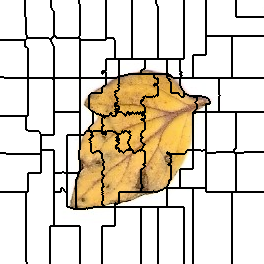

The table this chart was drawn from, first rows:
0, 0, 0, 0, 0, 0, 0, 0, 0, 0, 0, 0, 0, 0, 0, 0, 0, 0, 0, 0, 0, 0, 0, 0
0, 0, 0, 0, 0, 0, 0, 0, 0, 0, 0, 0, 0, 0, 0, 0, 0, 0, 0, 0, 0, 0, 0, 0
0, 0, 0, 0, 0, 0, 0, 0, 0, 0, 0, 0, 0, 0, 0, 0, 0, 0, 0, 0, 0, 0, 0, 0
0, 0, 0, 0, 0, 0, 0, 0, 0, 0, 0, 0, 0, 0, 0, 0, 0, 0, 0, 0, 0, 0, 0, 0
0, 0, 0, 0, 0, 0, 0, 0, 0, 0, 0, 0, 0, 0, 0, 0, 0, 0, 0, 0, 0, 0, 0, 0
0, 0, 0, 0, 0, 0, 0, 0, 0, 0, 0, 0, 0, 0, 0, 0, 0, 0, 0, 0, 0, 0, 0, 0
0, 0, 0, 0, 0, 0, 0, 0, 0, 0, 0, 0, 0, 0, 0, 0, 0, 0, 0, 0, 0, 0, 0, 0
0, 0, 0, 0, 0, 0, 0, 0, 0, 0, 0, 0, 0, 0, 0, 0, 0, 0, 0, 0, 0, 0, 0, 0
0, 0, 0, 0, 0, 0, 0, 0, 0, 0, 0, 0, 0, 0, 0, 0, 0, 0, 0, 0, 0, 0, 0, 0
0, 0, 0, 0, 0, 0, 0, 0, 0, 0, 0, 0, 0, 0, 0, 0, 0, 0, 0, 0, 0, 0, 0, 0
0, 0, 0, 0, 0, 0, 0, 0, 0, 0, 0, 0, 0, 0, 0, 0, 0, 0, 0, 0, 0, 0, 0, 0
0, 0, 0, 0, 0, 0, 0, 0, 0, 0, 0, 0, 0, 0, 0, 0, 0, 0, 0, 0, 0, 0, 0, 0
0, 0, 0, 0, 0, 0, 0, 0, 0, 0, 0, 0, 0, 0, 0, 0, 0, 0, 0, 0, 0, 0, 0, 0
0, 0, 0, 0, 0, 0, 0, 0, 0, 0, 0, 0, 0, 0, 0, 0, 0, 0, 0, 0, 0, 0, 0, 0
0, 0, 0, 0, 0, 0, 0, 0, 0, 0, 0, 0, 0, 0, 0, 0, 0, 0, 0, 0, 0, 0, 0, 0
0, 0, 0, 0, 0, 0, 0, 0, 0, 0, 0, 0, 0, 0, 0, 0, 0, 0, 0, 0, 0, 0, 0, 0
0, 0, 0, 0, 0, 0, 0, 0, 0, 0, 0, 0, 0, 0, 0, 0, 0, 0, 0, 0, 0, 0, 0, 0
0, 0, 0, 0, 0, 0, 0, 0, 0, 0, 0, 0, 0, 0, 0, 0, 0, 0, 0, 0, 0, 0, 0, 0
0, 0, 0, 0, 0, 0, 0, 0, 0, 0, 0, 0, 0, 0, 0, 0, 0, 0, 0, 0, 0, 0, 0, 0
0, 0, 0, 0, 0, 0, 0, 0, 0, 0, 0, 0, 0, 0, 0, 0, 0, 0, 0, 0, 0, 0, 0, 0
0, 0, 0, 0, 0, 0, 0, 0, 0, 0, 0, 0, 0, 0, 0, 0, 0, 0, 0, 0, 0, 0, 0, 0
0, 0, 0, 0, 0, 0, 0, 0, 0, 0, 0, 0, 0, 0, 0, 0, 0, 0, 0, 0, 0, 0, 0, 0
0, 0, 0, 0, 0, 0, 0, 0, 0, 0, 0, 0, 0, 0, 0, 0, 0, 0, 0, 0, 0, 0, 0, 0
0, 0, 0, 0, 0, 0, 0, 0, 0, 0, 0, 0, 0, 0, 0, 0, 0, 0, 0, 0, 0, 0, 0, 0
0, 0, 0, 0, 0, 0, 0, 0, 0, 0, 0, 0, 0, 0, 0, 0, 0, 0, 0, 0, 0, 0, 0, 0
0, 0, 0, 0, 0, 0, 0, 0, 0, 0, 0, 0, 0, 0, 0, 0, 0, 0, 0, 0, 0, 0, 0, 0
0, 0, 0, 0, 0, 0, 0, 0, 0, 0, 0, 0, 0, 0, 0, 0, 0, 0, 0, 0, 0, 0, 0, 0
0, 0, 0, 0, 0, 0, 0, 0, 0, 0, 0, 0, 0, 0, 0, 0, 0, 0, 0, 0, 0, 0, 0, 0
0, 0, 0, 0, 0, 0, 0, 0, 0, 0, 0, 0, 0, 0, 0, 0, 0, 0, 0, 0, 0, 0, 0, 0
0, 0, 0, 0, 0, 0, 0, 0, 0, 0, 0, 0, 0, 0, 0, 0, 0, 0, 0, 0, 0, 0, 0, 0
0, 0, 0, 0, 0, 0, 0, 0, 0, 0, 0, 0, 0, 0, 0, 0, 0, 0, 0, 0, 0, 0, 0, 0
0, 0, 0, 0, 0, 0, 0, 0, 0, 0, 0, 0, 0, 0, 0, 0, 0, 0, 0, 0, 0, 0, 0, 0
0, 0, 0, 0, 0, 0, 0, 0, 0, 0, 0, 0, 0, 0, 0, 0, 0, 0, 0, 0, 0, 0, 0, 0
0, 0, 0, 0, 0, 0, 0, 0, 0, 0, 0, 0, 0, 0, 0, 0, 0, 0, 0, 0, 0, 0, 0, 0
0, 0, 0, 0, 0, 0, 0, 0, 0, 0, 0, 0, 0, 0, 0, 0, 0, 0, 0, 0, 0, 0, 0, 0
0, 0, 0, 0, 0, 0, 0, 0, 0, 0, 0, 0, 0, 0, 0, 0, 0, 0, 0, 0, 0, 0, 0, 0
0, 0, 0, 0, 0, 0, 0, 0, 0, 0, 0, 0, 0, 0, 0, 0, 0, 0, 0, 0, 0, 0, 0, 0
0, 0, 0, 0, 0, 0, 0, 0, 0, 0, 0, 0, 0, 0, 0, 0, 0, 0, 0, 0, 0, 0, 0, 0
0, 0, 0, 0, 0, 0, 0, 0, 0, 0, 0, 0, 0, 0, 0, 0, 0, 0, 0, 0, 0, 0, 0, 0
0, 0, 0, 0, 0, 0, 0, 0, 0, 0, 0, 0, 0, 0, 0, 0, 0, 0, 0, 0, 0, 0, 0, 0
14, 14, 14, 14, 14, 14, 14, 14, 14, 14, 14, 14, 14, 14, 14, 14, 14, 14, 14, 14, 14, 14, 14, 14
14, 14, 14, 14, 14, 14, 14, 14, 14, 14, 14, 14, 14, 14, 14, 14, 14, 14, 14, 14, 14, 14, 14, 14
14, 14, 14, 14, 14, 14, 14, 14, 14, 14, 14, 14, 14, 14, 14, 14, 14, 14, 14, 14, 14, 14, 14, 14
14, 14, 14, 14, 14, 14, 14, 14, 14, 14, 14, 14, 14, 14, 14, 14, 14, 14, 14, 14, 14, 14, 14, 14
14, 14, 14, 14, 14, 14, 14, 14, 14, 14, 14, 14, 14, 14, 14, 14, 14, 14, 14, 14, 14, 14, 14, 14
14, 14, 14, 14, 14, 14, 14, 14, 14, 14, 14, 14, 14, 14, 14, 14, 14, 14, 14, 14, 14, 14, 14, 14
14, 14, 14, 14, 14, 14, 14, 14, 14, 14, 14, 14, 14, 14, 14, 14, 14, 14, 14, 14, 14, 14, 14, 14
14, 14, 14, 14, 14, 14, 14, 14, 14, 14, 14, 14, 14, 14, 14, 14, 14, 14, 14, 14, 14, 14, 14, 14
14, 14, 14, 14, 14, 14, 14, 14, 14, 14, 14, 14, 14, 14, 14, 14, 14, 14, 14, 14, 14, 14, 14, 14
14, 14, 14, 14, 14, 14, 14, 14, 14, 14, 14, 14, 14, 14, 14, 14, 14, 14, 14, 14, 14, 14, 14, 14
14, 14, 14, 14, 14, 14, 14, 14, 14, 14, 14, 14, 14, 14, 14, 14, 14, 14, 14, 14, 14, 14, 14, 14
14, 14, 14, 14, 14, 14, 14, 14, 14, 14, 14, 14, 14, 14, 14, 14, 14, 14, 14, 14, 14, 14, 14, 14
14, 14, 14, 14, 14, 14, 14, 14, 14, 14, 14, 14, 14, 14, 14, 14, 14, 14, 14, 14, 14, 14, 14, 14
14, 14, 14, 14, 14, 14, 14, 14, 14, 14, 14, 14, 14, 14, 14, 14, 14, 14, 14, 14, 14, 14, 14, 14
14, 14, 14, 14, 14, 14, 14, 14, 14, 14, 14, 14, 14, 14, 14, 14, 14, 14, 14, 14, 14, 14, 14, 14
14, 14, 14, 14, 14, 14, 14, 14, 14, 14, 14, 14, 14, 14, 14, 14, 14, 14, 14, 14, 14, 14, 14, 14
14, 14, 14, 14, 14, 14, 14, 14, 14, 14, 14, 14, 14, 14, 14, 14, 14, 14, 14, 14, 14, 14, 14, 14
14, 14, 14, 14, 14, 14, 14, 14, 14, 14, 14, 14, 14, 14, 14, 14, 14, 14, 14, 14, 14, 14, 14, 14
14, 14, 14, 14, 14, 14, 14, 14, 14, 14, 14, 14, 14, 14, 14, 14, 14, 14, 14, 14, 14, 14, 14, 14
14, 14, 14, 14, 14, 14, 14, 14, 14, 14, 14, 14, 14, 14, 14, 14, 14, 14, 14, 14, 14, 14, 14, 14
14, 14, 14, 14, 14, 14, 14, 14, 14, 14, 14, 14, 14, 14, 14, 14, 14, 14, 14, 14, 14, 14, 14, 14
... 203 more rows
